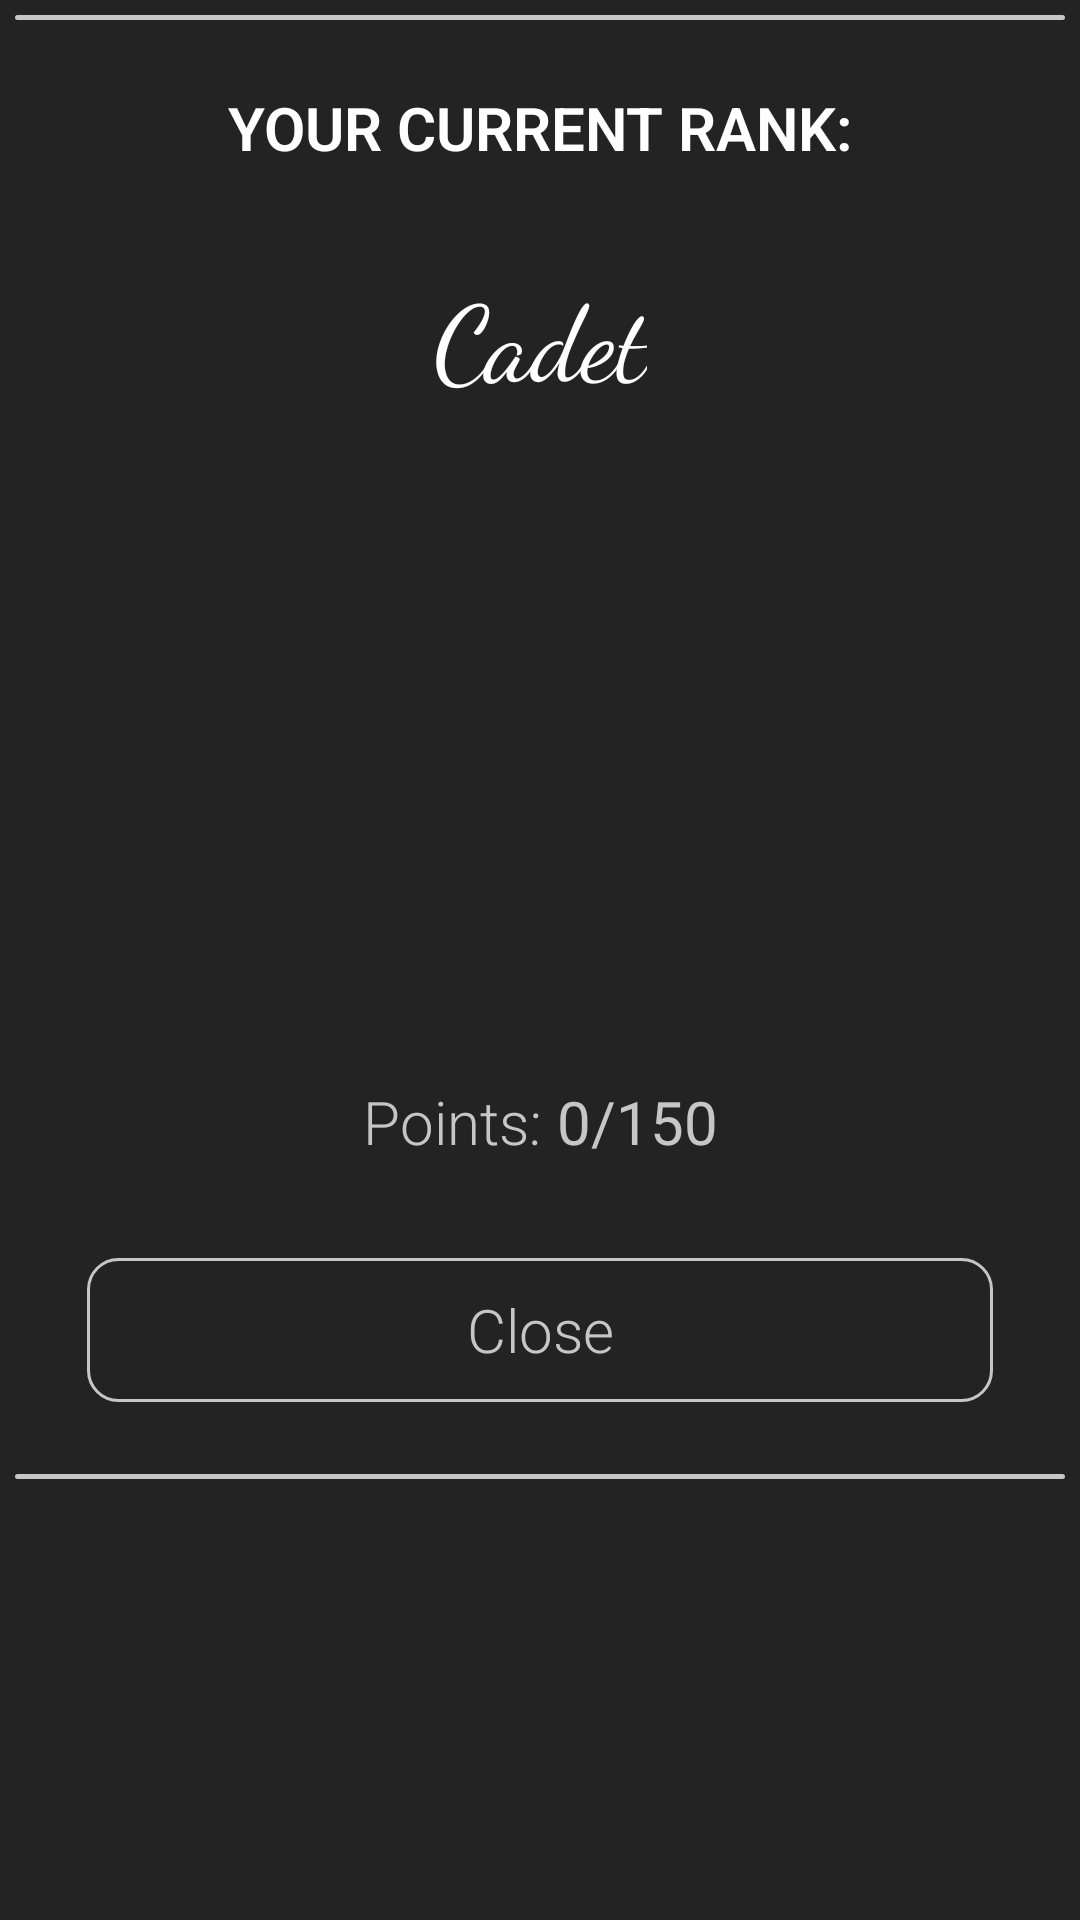

Here is an Android app screen rendered from its layout file. Give the layout XML and the strings, colors and styles it references.
<!-- AndroidManifest.xml: application theme AppTheme -->
<!-- res/layout/custom_alert_dialog_rank.xml -->
<?xml version="1.0" encoding="utf-8"?>
<androidx.constraintlayout.widget.ConstraintLayout xmlns:android="http://schemas.android.com/apk/res/android"
    xmlns:app="http://schemas.android.com/apk/res-auto"
    xmlns:tools="http://schemas.android.com/tools"
    android:id="@+id/relativeLayout"
    android:layout_width="match_parent"
    android:layout_height="match_parent"
    android:background="@color/colorGray"
    android:padding="5dp">

    <View
        android:id="@+id/divider_rank_1"
        android:layout_width="0dp"
        android:layout_height="1.5dp"
        android:background="@drawable/button_stroke"
        app:layout_constraintLeft_toLeftOf="parent"
        app:layout_constraintRight_toRightOf="parent"
        app:layout_constraintTop_toTopOf="parent" />

    <TextView
        android:id="@+id/title_rank"
        android:layout_width="match_parent"
        android:layout_height="wrap_content"
        android:layout_marginLeft="16dp"
        android:layout_marginTop="24dp"
        android:layout_marginRight="16dp"
        android:gravity="center_horizontal"
        android:text="@string/your_current_rank"
        android:textAllCaps="true"
        android:textColor="@color/colorWhite"
        android:textSize="20sp"
        android:textStyle="bold"
        app:fontFamily="sans-serif-light"
        app:layout_constraintLeft_toLeftOf="parent"
        app:layout_constraintRight_toRightOf="parent"
        app:layout_constraintTop_toTopOf="@id/divider_rank_1" />

    <ImageView
        android:id="@+id/imgRank"
        android:layout_width="wrap_content"
        android:layout_height="200dp"
        app:layout_constraintEnd_toEndOf="parent"
        app:layout_constraintStart_toStartOf="parent"
        app:layout_constraintTop_toBottomOf="@+id/lblRank"
        app:srcCompat="@drawable/r_cadet"/>

    <TextView
        android:id="@+id/lblRank"
        android:layout_width="wrap_content"
        android:layout_height="wrap_content"
        android:layout_marginTop="32dp"
        android:fontFamily="cursive"
        android:text="@string/cadet"
        android:textColor="@color/colorWhite"
        android:textSize="35sp"
        app:layout_constraintEnd_toEndOf="@+id/imgRank"
        app:layout_constraintStart_toStartOf="@+id/imgRank"
        app:layout_constraintTop_toBottomOf="@+id/title_rank" />

    <LinearLayout
        android:id="@+id/linearLayout"
        android:layout_width="wrap_content"
        android:layout_height="wrap_content"
        android:layout_marginTop="24dp"
        android:orientation="horizontal"
        app:layout_constraintEnd_toEndOf="parent"
        app:layout_constraintStart_toStartOf="parent"
        app:layout_constraintTop_toBottomOf="@+id/imgRank">

        <TextView
            android:id="@+id/textView6"
            android:layout_width="wrap_content"
            android:layout_height="wrap_content"
            android:text="@string/points"
            android:textColor="@color/colorDirtyWhite"
            android:textSize="20sp"
            app:fontFamily="sans-serif-light" />

        <Space
            android:layout_width="5dp"
            android:layout_height="wrap_content"
            android:layout_weight="1" />

        <TextView
            android:id="@+id/lblPoints"
            android:layout_width="wrap_content"
            android:layout_height="wrap_content"
            android:text="0/150"
            android:textColor="@color/colorDirtyWhite"
            android:textSize="20sp" />
    </LinearLayout>


    <Button
        android:id="@+id/btnCloseRank"
        android:layout_width="match_parent"
        android:layout_height="wrap_content"
        android:layout_marginStart="24dp"
        android:layout_marginLeft="24dp"
        android:layout_marginTop="32dp"
        android:layout_marginEnd="24dp"
        android:layout_marginRight="24dp"
        android:background="@drawable/button_stroke"

        android:onClick="closeRank"
        android:text="@string/close"
        android:textAllCaps="false"
        android:textColor="@color/colorDirtyWhite"
        android:textSize="20sp"
        app:fontFamily="sans-serif-light"
        app:layout_constraintEnd_toEndOf="parent"
        app:layout_constraintStart_toStartOf="parent"
        app:layout_constraintTop_toBottomOf="@+id/linearLayout" />

    <View
        android:id="@+id/divider_rank_2"
        android:layout_width="0dp"
        android:layout_height="1.5dp"
        android:layout_marginTop="24dp"
        android:background="@drawable/button_stroke"
        app:layout_constraintLeft_toLeftOf="parent"
        app:layout_constraintRight_toRightOf="parent"
        app:layout_constraintTop_toBottomOf="@+id/btnCloseRank" />

</androidx.constraintlayout.widget.ConstraintLayout>
<!-- resources referenced by this layout -->
<resources>
  <color name="colorDirtyWhite">#c6c6c6</color>
  <color name="colorGray">#232323</color>
  <color name="colorWhite">#fff</color>
  <!-- drawable button_stroke (drawable) -->
  <?xml version="1.0" encoding="utf-8"?>
  <shape xmlns:android="http://schemas.android.com/apk/res/android" android:shape="rectangle">
  
      <stroke android:color="@color/colorDirtyWhite" android:width="1dp"/>
  
      <corners android:radius="10dp"/>
  
  </shape>
  <string name="cadet">Cadet</string>
  <string name="close">Close</string>
  <string name="points">Points:</string>
  <string name="your_current_rank">Your current rank:</string>
  <style name="AppTheme" parent="Theme.AppCompat.Light.NoActionBar">
          
          <item name="colorPrimary">@color/colorBlack</item>
          <item name="colorPrimaryDark">@color/colorWhite</item>
          <item name="colorAccent">@color/colorGray</item>
      </style>
  <color name="colorBlack">#000000</color>
</resources>
